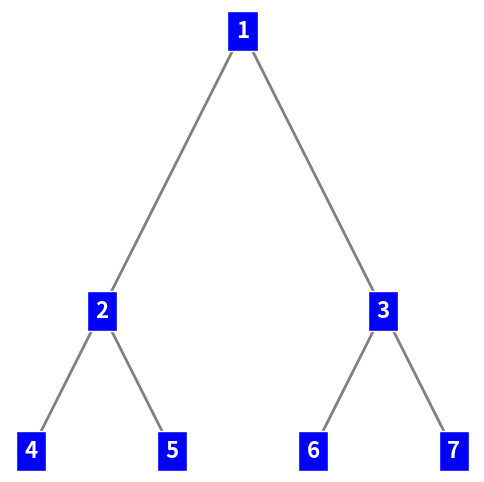

Write the Python code that produced this figure.
# -*- coding: utf-8 -*-
"""
以下是一個使用Python實現DFS遍歷二叉樹的程式碼，
該程式碼將遍歷順序儲存在一個列表中

在上述程式碼中，我們首先定義了二叉樹節點的類別TreeNode，
包括節點的值val和左右子樹left、right。

然後，定義了一個深度優先遍歷函數dfs，該函數接受當前節點和結果列表res作為輸入。
遍歷過程中，如果當前節點為None，則直接返回；
否則，將當前節點的值加入結果列表，然後遞歸訪問左右子樹。
最後，在主程序中創建一個二叉樹，然後調用dfs函數進行遍歷，將遍歷結果輸出到控制台上。

"""

import matplotlib.pyplot as plt

# 定義二叉樹節點類別
class TreeNode:
    #定義了TreeNode類的初始化函數，用於設置節點的值、左子樹和右子樹
    def __init__(self, val=0, left=None, right=None):
        self.val = val  # 設置節點的值，默認為0
        print(self.val)
        self.left = left  # 設置節點的左子樹，默認為None
        print(self.left )
        self.right = right  # 設置節點的右子樹，默認為None

# 定義繪製二叉樹的函數
def draw_tree(root, x, y, gap):
    if not root: #判斷是否為空
        return
    # 繪製左子樹
    draw_tree(root.left, x - gap, y - gap, gap / 2)
    # 繪製當前節點
    plt.text(x, y, str(root.val), fontsize=16, fontweight='bold', ha='center', va='center', color='white', bbox=dict(facecolor='blue', edgecolor='white', pad=6))
    # 繪製右子樹
    draw_tree(root.right, x + gap, y - gap, gap / 2)
    # 繪製節點之間的線段
    if root.left:
        plt.plot([x, x - gap], [y, y - gap], linewidth=2, color='gray')
    if root.right:
        plt.plot([x, x + gap], [y, y - gap], linewidth=2, color='gray')

# 定義深度優先遍歷函數
# 參數分別是二叉樹的根節點 root 和存儲遍歷結果的列表 res。
def dfs(root, res): #使用stack方式
    if not root: # 當前節點為空，需要返回
        return
    res.append(root.val)  # 將當前節點的值加入結果列表
    dfs(root.left, res)  # 遞歸訪問左子樹
    dfs(root.right, res)  # 遞歸訪問右子樹



# 創建一個二叉樹
"""
     1
   /   \
  2     3
 / \   / \
4   5 6   7
"""


#將root設置為一個新的TreeNode類別實例，其val為2，left和right保持預設值
root = TreeNode(1)  # 創建一個值為1的二叉樹節點

#將root的left屬性設置為另一個TreeNode類別實例，其val為2，left和right保持預設值
root.left = TreeNode(2)  # 設置左子樹為一個值為2的二叉樹節點
root.right = TreeNode(3)  # 設置右子樹為一個值為3的二叉樹節點

#將(root.left)的left屬性設置為另一個TreeNode類別實例，其val為3，left和right保持預設值
root.left.left = TreeNode(4)  # 設置左子樹的左子樹為一個值為4的二叉樹節點
root.left.right = TreeNode(5)  # 設置左子樹的右子樹為一個值為5的二叉樹節點
root.right.left = TreeNode(6)  # 設置右子樹的左子樹為一個值為6的二叉樹節點
root.right.right = TreeNode(7)  # 設置右子樹的右子樹為一個值為7的二叉樹節點


# 遍歷二叉樹
result = []
dfs(root, result)
print(result)  # 輸出遍歷結果 [1, 2, 4, 5, 3, 6, 7]

# 繪製二叉樹
plt.figure(figsize=(6, 6))
draw_tree(root, 0, 0, 1)
plt.axis('off')
plt.show()
